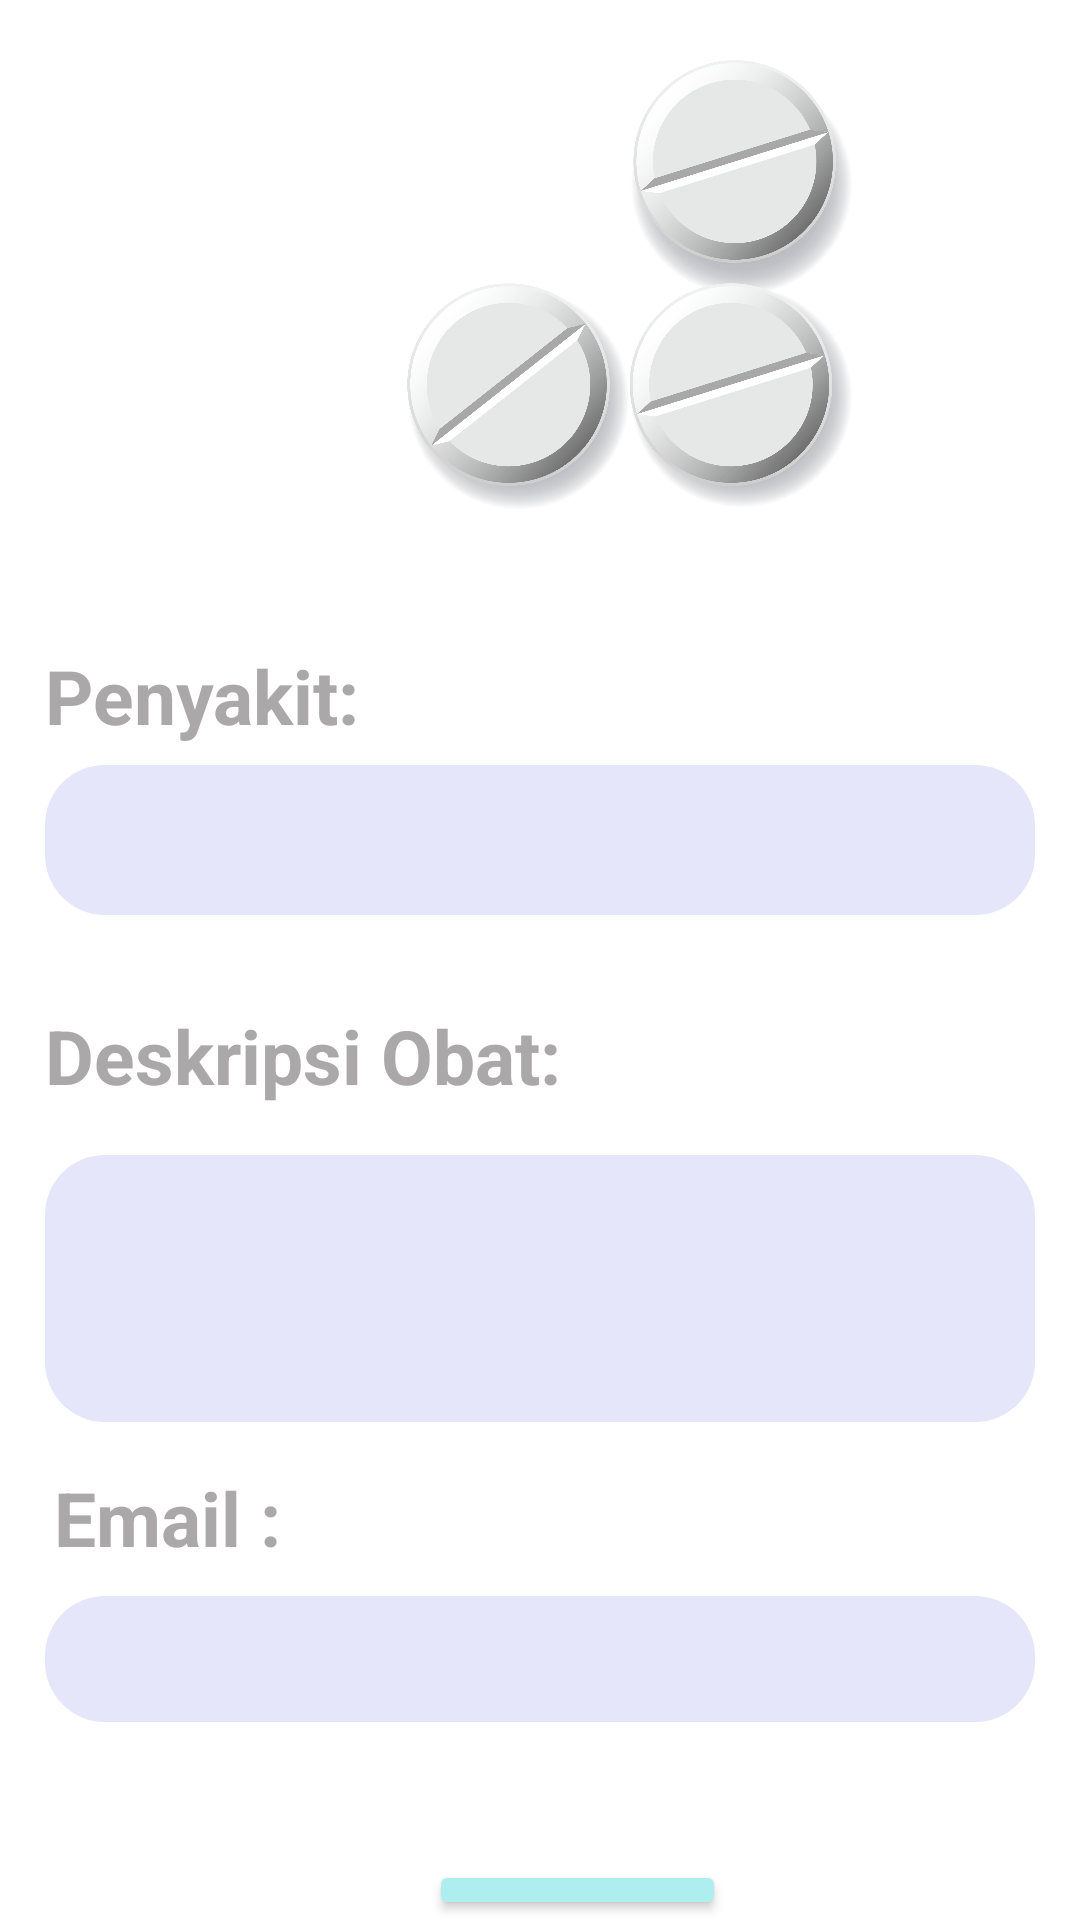

This screen was rendered from an Android layout file. Write that file and the resources it references.
<!-- AndroidManifest.xml: application theme Theme.FrontEnd -->
<!-- res/layout/form_resep.xml -->
<?xml version="1.0" encoding="utf-8"?>
<RelativeLayout xmlns:android="http://schemas.android.com/apk/res/android"
    android:layout_width="match_parent"
    android:layout_height="match_parent"
    android:background="@drawable/medicin"
    android:orientation="vertical">

    <ImageView
        android:layout_width="200dp"
        android:layout_height="150dp"
        android:layout_marginLeft="110dp"
        android:layout_marginTop="20dp"
        android:src="@drawable/medicine" />

    <RelativeLayout
        android:layout_width="match_parent"
        android:layout_height="420dp"
        android:layout_marginTop="200dp"
        android:padding="15dp">

        <TextView
            android:layout_width="wrap_content"
            android:layout_height="wrap_content"
            android:text="@string/gejala"
            android:textColor="#AAA8A8"
            android:textSize="25sp"
            android:textStyle="bold" />

        <EditText
            android:id="@+id/penyakit"
            android:layout_width="match_parent"
            android:layout_height="50dp"
            android:layout_marginTop="40dp"
            android:background="@drawable/form_1"
            android:inputType="text" />

        <TextView
            android:layout_width="wrap_content"
            android:layout_height="wrap_content"
            android:layout_marginTop="120dp"
            android:text="@string/desk"
            android:textColor="#AAA8A8"
            android:textSize="25sp"
            android:textStyle="bold" />

        <TextView
            android:id="@+id/EmailResepTextView"
            android:layout_width="wrap_content"
            android:layout_height="wrap_content"
            android:layout_below="@+id/des_obat"
            android:layout_alignParentStart="true"
            android:layout_alignParentLeft="true"
            android:layout_marginStart="3dp"
            android:layout_marginLeft="3dp"
            android:layout_marginTop="15dp"
            android:text="@string/email"
            android:textColor="#AAA8A8"
            android:textSize="25sp"
            android:textStyle="bold" />

        <EditText
            android:id="@+id/des_obat"
            android:layout_width="match_parent"
            android:layout_height="89dp"
            android:layout_marginTop="170dp"
            android:background="@drawable/form_1"
            android:inputType="text" />

        <EditText
            android:id="@+id/email2"
            android:layout_width="match_parent"
            android:layout_height="42dp"
            android:layout_below="@+id/des_obat"
            android:layout_marginStart="0dp"
            android:layout_marginLeft="0dp"
            android:layout_marginTop="58dp"
            android:background="@drawable/form_1"
            android:inputType="textEmailAddress" />


    </RelativeLayout>

    <Button
        android:id="@+id/bt_keluhan"
        android:layout_width="150dp"
        android:layout_height="wrap_content"
        android:layout_alignParentStart="true"
        android:layout_alignParentLeft="true"
        android:layout_alignParentEnd="true"
        android:layout_alignParentRight="true"
        android:layout_marginStart="143dp"
        android:layout_marginLeft="143dp"
        android:layout_marginTop="620dp"
        android:layout_marginEnd="118dp"
        android:layout_marginRight="118dp"
        android:backgroundTint="#AFEEEE"
        android:text="@string/submit_resep_riwayat"
        android:textColor="#000"
        android:textSize="20sp" />


</RelativeLayout>
<!-- resources referenced by this layout -->
<resources>
  <!-- drawable form_1 (drawable) -->
  <?xml version="1.0" encoding="utf-8"?>
  <shape
      android:shape="rectangle"
      xmlns:android="http://schemas.android.com/apk/res/android">
      <solid android:color="#E6E6FA"/>
      <corners android:radius="20dp"/>
  
  </shape>
  <!-- drawable medicine: png bitmap (drawable, 387783 bytes) -->
  <string name="desk">Deskripsi Obat: </string>
  <string name="email">Email : </string>
  <string name="gejala">Penyakit:  </string>
  <string name="submit_resep_riwayat">Submit</string>
  <style name="Theme.FrontEnd" parent="Theme.MaterialComponents.DayNight.DarkActionBar">
          
          <item name="colorPrimary">@color/purple_500</item>
          <item name="colorPrimaryVariant">@color/purple_700</item>
          <item name="colorOnPrimary">@color/white</item>
          
          <item name="colorSecondary">@color/teal_200</item>
          <item name="colorSecondaryVariant">@color/teal_700</item>
  
          
          <item name="android:statusBarColor" tools:targetApi="l">?attr/colorPrimaryVariant</item>
          
      </style>
  <!-- not gathered from this repository: default colours our renderer supplied (Android Studio template values) -->
  <color name="purple_500">#FF6200EE</color>
  <color name="purple_700">#FF3700B3</color>
  <color name="teal_200">#FF03DAC5</color>
  <color name="teal_700">#FF018786</color>
  <color name="white">#FFFFFFFF</color>
</resources>
